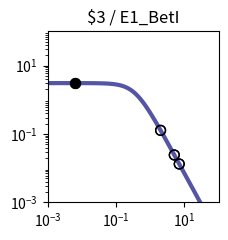

The matplotlib source for this figure: (Note: this script raises an exception after producing the figure.)
import matplotlib.pyplot as plt
import matplotlib.ticker as ticker
import numpy as np

fig, ax = plt.subplots(figsize=(2.5,2.5))

plt.xlim(1.000000e-03, 1.000000e+02)
plt.ylim(1.000000e-03, 1.000000e+02)

x = np.array([1.000000e-03,1.122018e-03,1.258925e-03,1.412538e-03,1.584893e-03,1.778279e-03,1.995262e-03,2.238721e-03,2.511886e-03,2.818383e-03,3.162278e-03,3.548134e-03,3.981072e-03,4.466836e-03,5.011872e-03,5.623413e-03,6.309573e-03,7.079458e-03,7.943282e-03,8.912509e-03,1.000000e-02,1.122018e-02,1.258925e-02,1.412538e-02,1.584893e-02,1.778279e-02,1.995262e-02,2.238721e-02,2.511886e-02,2.818383e-02,3.162278e-02,3.548134e-02,3.981072e-02,4.466836e-02,5.011872e-02,5.623413e-02,6.309573e-02,7.079458e-02,7.943282e-02,8.912509e-02,1.000000e-01,1.122018e-01,1.258925e-01,1.412538e-01,1.584893e-01,1.778279e-01,1.995262e-01,2.238721e-01,2.511886e-01,2.818383e-01,3.162278e-01,3.548134e-01,3.981072e-01,4.466836e-01,5.011872e-01,5.623413e-01,6.309573e-01,7.079458e-01,7.943282e-01,8.912509e-01,1.000000e+00,1.122018e+00,1.258925e+00,1.412538e+00,1.584893e+00,1.778279e+00,1.995262e+00,2.238721e+00,2.511886e+00,2.818383e+00,3.162278e+00,3.548134e+00,3.981072e+00,4.466836e+00,5.011872e+00,5.623413e+00,6.309573e+00,7.079458e+00,7.943282e+00,8.912509e+00,1.000000e+01,1.122018e+01,1.258925e+01,1.412538e+01,1.584893e+01,1.778279e+01,1.995262e+01,2.238721e+01,2.511886e+01,2.818383e+01,3.162278e+01,3.548134e+01,3.981072e+01,4.466836e+01,5.011872e+01,5.623413e+01,6.309573e+01,7.079458e+01,7.943282e+01,8.912509e+01,1.000000e+02,])
y = np.array([3.064938e+00,3.064923e+00,3.064905e+00,3.064883e+00,3.064855e+00,3.064821e+00,3.064779e+00,3.064727e+00,3.064663e+00,3.064584e+00,3.064486e+00,3.064366e+00,3.064217e+00,3.064033e+00,3.063806e+00,3.063525e+00,3.063179e+00,3.062752e+00,3.062224e+00,3.061572e+00,3.060768e+00,3.059776e+00,3.058551e+00,3.057039e+00,3.055175e+00,3.052876e+00,3.050041e+00,3.046548e+00,3.042245e+00,3.036947e+00,3.030430e+00,3.022421e+00,3.012588e+00,3.000533e+00,2.985777e+00,2.967755e+00,2.945795e+00,2.919121e+00,2.886839e+00,2.847944e+00,2.801333e+00,2.745835e+00,2.680259e+00,2.603476e+00,2.514515e+00,2.412703e+00,2.297807e+00,2.170178e+00,2.030873e+00,1.881706e+00,1.725216e+00,1.564534e+00,1.403144e+00,1.244593e+00,1.092183e+00,9.487108e-01,8.162870e-01,6.962659e-01,5.892676e-01,4.952741e-01,4.137677e-01,3.438797e-01,2.845294e-01,2.345395e-01,1.927237e-01,1.579471e-01,1.291638e-01,1.054355e-01,8.593860e-02,6.996184e-02,5.689857e-02,4.623681e-02,3.754794e-02,3.047541e-02,2.472418e-02,2.005113e-02,1.625660e-02,1.317705e-02,1.067883e-02,8.652897e-03,7.010433e-03,5.679157e-03,4.600309e-03,3.726156e-03,3.017946e-03,2.444234e-03,1.979515e-03,1.603106e-03,1.298241e-03,1.051333e-03,8.513706e-04,6.894323e-04,5.582905e-04,4.520904e-04,3.660896e-04,2.964472e-04,2.400520e-04,1.943846e-04,1.574045e-04,1.274592e-04,1.032107e-04,])
c = "#5455a4"

hi_x = np.array([6.400000e-03,6.400000e-03,])
hi_y = np.array([3.063131e+00,3.063131e+00,])
lo_x = np.array([2.010400e+00,5.058500e+00,7.062500e+00,2.010400e+00,5.058500e+00,7.062500e+00,])
lo_y = np.array([1.274605e-01,2.431134e-02,1.323485e-02,1.274605e-01,2.431134e-02,1.323485e-02,])

plt.loglog(x,y,lw=3,color=c)
plt.scatter(hi_x,hi_y,marker='o',s=50,color='black',zorder=10)
plt.scatter(lo_x,lo_y,marker='o',s=50,edgecolors='black',color='none',zorder=10)

plt.title("$3 / E1_BetI")

ax.xaxis.set_major_locator(ticker.LogLocator(numticks=3))
ax.yaxis.set_major_locator(ticker.LogLocator(numticks=3))

ax.set_aspect('equal')
plt.tight_layout()

plt.savefig("/content/output/0x26/response_plot_$3_E1_BetI.png", bbox_inches='tight')
